The GitHub repository chokdee255120-dot/brainscope-ai contains a labelled image folder "test_images" with 6 categories: bleeding, glioma, ischemia, meningioma, normal, pituitary. Examples follow, each with its label.

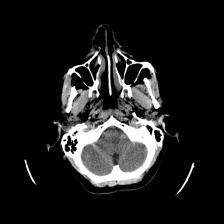
Label: normal

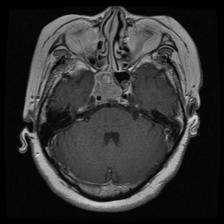
Label: pituitary

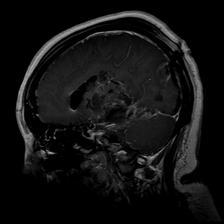
Label: glioma

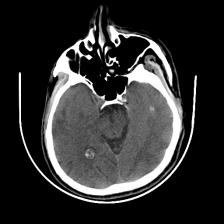
Label: ischemia

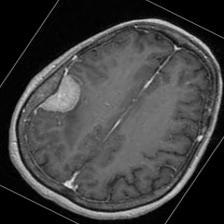
Label: meningioma

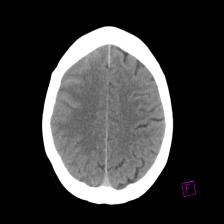
Label: bleeding
